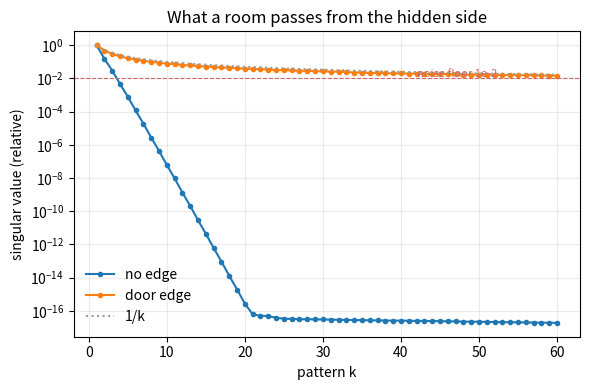

Recreate this plot in Python.
"""How many 'pixels' of a hidden scene can a room let you see around a corner?

Flatland simulation of the light-transport matrix A (hidden radiance -> visible
floor pixels), with and without an occluding edge, and its singular values.

  no edge   : every floor pixel sees every hidden point through a smooth
              Lambertian / distance falloff -> A is a smooth kernel
  door edge : a floor pixel at angle phi around the corner sees only hidden
              points at angle < phi (Bouman et al.'s corner camera geometry)
              -> each row of A contains a step

Prediction: smooth kernel -> singular values fall exponentially;
            step edges     -> they fall only like 1/k.
The number of singular values above the noise floor is how many independent
"pixels" of the hidden side the visible pixels can carry.
"""

import numpy as np


def transport(n_floor=200, n_hidden=120, occluder=True):
    phi = np.linspace(0.02, np.pi / 2 - 0.02, n_floor)       # floor pixel angles around the corner
    r_floor = 0.8
    floor = np.c_[r_floor * np.cos(phi), r_floor * np.sin(phi)]
    theta = np.linspace(0.02, np.pi / 2 - 0.02, n_hidden)    # hidden points, further away
    hidden = np.c_[3.0 * np.cos(theta), 3.0 * np.sin(theta)]
    d = hidden[None] - floor[:, None]
    dist = np.linalg.norm(d, axis=2)
    cos_floor = np.clip(d[..., 1] / dist + 0.5, 0, None)      # smooth incidence weighting
    A = cos_floor / dist**2
    if occluder:
        A = A * (theta[None, :] < phi[:, None])
    return A / np.linalg.norm(A, 2)


def count_above(s, floor):
    return int(np.sum(s / s[0] > floor))


def main():
    out = {}
    for name, occ in (("no edge", False), ("door edge", True)):
        s = np.linalg.svd(transport(occluder=occ), compute_uv=False)
        out[name] = s
        print(f"{name:10s}  usable pixels at noise 1e-2: {count_above(s, 1e-2):3d}   "
              f"at 1e-3: {count_above(s, 1e-3):3d}   sigma_10/sigma_1 = {s[9] / s[0]:.2e}")
    try:
        import matplotlib
        matplotlib.use("Agg")
        import matplotlib.pyplot as plt
        k = np.arange(1, 61)
        fig, ax = plt.subplots(figsize=(6, 4))
        for name, s in out.items():
            ax.semilogy(k, (s / s[0])[:60], "-o", ms=3, label=name)
        ax.semilogy(k, 1 / k, ":", color="#999", label="1/k")
        ax.axhline(1e-2, color="#c66", lw=0.8, ls="--")
        ax.text(42, 1.3e-2, "noise floor 1e-2", color="#c66", fontsize=8)
        ax.set_xlabel("pattern k")
        ax.set_ylabel("singular value (relative)")
        ax.set_title("What a room passes from the hidden side")
        ax.legend(frameon=False)
        ax.grid(alpha=0.25)
        fig.tight_layout()
        fig.savefig("occluder_singular_values.png", dpi=130)
    except ImportError:
        pass


if __name__ == "__main__":
    main()
